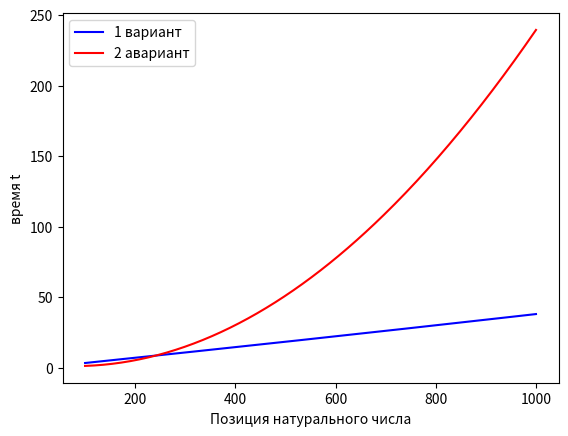

This figure's Python source:
import matplotlib.pyplot as plt
import numpy as np

x = np.linspace(100, 1000, 250)
y1 = 1.74*10**(-6)*x**2+.0366*x-0.1818
y2 = 2.8*10**(-4)*x**2-.0436*x+2.992


fig, ax = plt.subplots()
ax.plot(x, y1, color="blue", label="1 вариант")
ax.plot(x, y2, color="red", label="2 авариант")
ax.set_xlabel("Позиция натурального числа")
ax.set_ylabel("время t")
ax.legend()

plt.show()
fig.savefig('1.png')

"""
Вывод:
    Алгоритмы выполняются со сложностью близкой к O(N**2)
    Лучший из приведенных алгоритмов содержится в коде lesson4_2_1(Вариант Эратосфена)
    Графики приведены в файле 1.png
"""